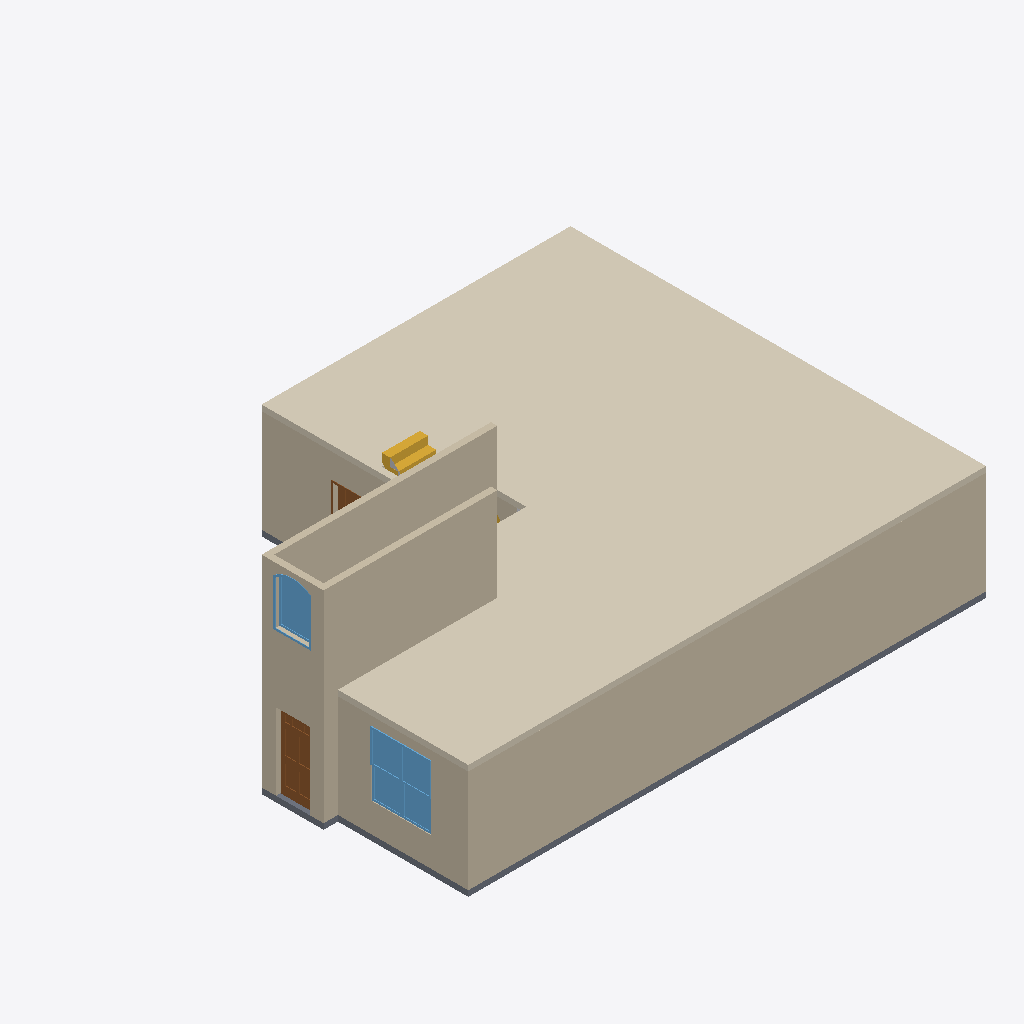
Isometric view of an IFC building model (IFC-SPF (STEP), schema IFC2X3, length unit foot), seen from the south-west, elements coloured by IFC class: 9 walls (beige), 3 windows (light blue), 2 doors (brown), 1 covering (cream), 1 slab (grey), 1 stair (yellow), 1 other element (light grey).
Extent 14.0 m × 10.9 m × 5.4 m (x, y, z). Storeys (1): Level 1 at 0.00 m. Elements (276): 120 IfcWallStandardCase, 113 IfcBuildingElementProxy, 12 IfcFurnishingElement, 12 IfcWindow, 11 IfcDoor, 5 IfcFlowTerminal, 1 IfcCovering, 1 IfcSlab, 1 IfcStair.

HEADER;
FILE_DESCRIPTION(('ViewDefinition [CoordinationView_V2.0]'),'2;1');
FILE_NAME('Project Number','2022-06-07T19:18:43',(''),(''),'The EXPRESS Data Manager Version 5.02.0100.07 : 28 Aug 2013','20180329_1100(x64) - Exporter 18.3.0.81 - Alternate UI 18.3.0.81','');
FILE_SCHEMA(('IFC2X3'));
ENDSEC;
DATA;
#115=IFCPROJECT('13L_7yZHr8WuoNuW4UsvAi',#41,'Project Number',$,$,'Project Name','Project Status',(#104,#112),#99);
#138895=IFCSITE('13L_7yZHr8WuoNuW4UsvAk',#41,'Default',$,'',#138894,$,$,.ELEMENT.,$,$,$,$,$);
#125=IFCBUILDING('13L_7yZHr8WuoNuW4UsvAj',#41,'',$,$,#32,$,'',.ELEMENT.,$,$,$);
#134=IFCBUILDINGSTOREY('13L_7yZHr8WuoNuW7X96r2',#41,'Level 1',$,$,#132,$,'Level 1',.ELEMENT.,-8.091186E-14);
#1258=IFCCOVERING('2j4Ivzms59gQV3JMhK4Lix',#41,'Compound Ceiling:Ceiling_5.9":699049',$,'Compound Ceiling:Ceiling_5.9"',#1200,#1256,'699049',.CEILING.);
#176=IFCWALLSTANDARDCASE('0EGE1Hpcz4IRHav0rmYjRL',#41,'Wall',$,'Wall',#145,#172,'695971');
#1062=IFCWALLSTANDARDCASE('2DmPLHanfDtwZE6gsHkxcR',#41,'Basic Wall:Wall_6.5":698712',$,'Basic Wall:Wall_6.5":455596',#1042,#1060,'698712');
#360=IFCWALLSTANDARDCASE('0EGE1Hpcz4IRHav0rmYjRH',#41,'Wall',$,'Wall',#340,#358,'695975');
#397=IFCWALLSTANDARDCASE('0EGE1Hpcz4IRHav0rmYjRU',#41,'Wall',$,'Wall',#377,#395,'695976');
#323=IFCWALLSTANDARDCASE('0EGE1Hpcz4IRHav0rmYjRG',#41,'Wall',$,'Wall',#303,#321,'695974');
#1130=IFCWALLSTANDARDCASE('2DmPLHanfDtwZE6gsHkxbx',#41,'Basic Wall:Wall_6.5":698808',$,'Basic Wall:Wall_6.5":455596',#1110,#1128,'698808');
#1178=IFCSLAB('2j4Ivzms59gQV3JMhK4LlY',#41,'Floor:Floor_5.9":698992',$,'Floor:Floor_5.9"',#1147,#1176,'698992',.FLOOR.);
#3169=IFCDOOR('2tJgDqUqf1qRW_b8Doz7hz',#41,'Door_1:Door_1:700519',$,'Door_1',#141280,#3163,'700519',6.58333333333333,2.91666666666667);
#26887=IFCWINDOW('05b$4Pe0z2MB4prVsQPhII',#41,'Window_1:Window_1:718815',$,'Window_1',#141048,#26881,'718815',5.58333333333333,2.58333333333333);
#26764=IFCWINDOW('05b$4Pe0z2MB4prVsQPhIJ',#41,'Window_2:Window_2:718814',$,'Window_2',#141022,#26758,'718814',5.58333333333333,2.58333333333333);
#95913=IFCWINDOW('03_DlcypH1P9UyayCz0z68',#41,'Window_11:Window_11:747915',$,'Window_11',#141334,#95907,'747915',4.25,2.91666666666666);
#39352=IFCSTAIR('05b$4Pe0z2MB4prVsQPhjl',#41,'Stair:Monolithic Stair:718882',$,'Stair:Monolithic Stair:689989',#39228,$,'718882',.NOTDEFINED.);
#286=IFCWALLSTANDARDCASE('0EGE1Hpcz4IRHav0rmYjRJ',#41,'Wall',$,'Wall',#266,#284,'695973');
#74646=IFCDOOR('2QF2fmaeb1$wWejipSzW3Z',#41,'Door_6:Door_6:725151',$,'Door_6',#140994,#74640,'725151',6.58333333333333,2.91666666666667);
#655=IFCWALLSTANDARDCASE('0EGE1Hpcz4IRHav0rmYkYm',#41,'Basic Wall:Wall_4.5":696518',$,'Basic Wall:Wall_4.5":455599',#635,#653,'696518');
#692=IFCWALLSTANDARDCASE('0EGE1Hpcz4IRHav0rmYkYx',#41,'Basic Wall:Wall_8":696525',$,'Basic Wall:Wall_8":696833',#672,#690,'696525');
#39516=IFCBUILDINGELEMENTPROXY('05b$4Pe0z2MB4prVsQPhle',#41,'Generic Models 21:Generic Models 16:719013',$,'Generic Models 16',#39515,#39510,'719013',$);
ENDSEC;